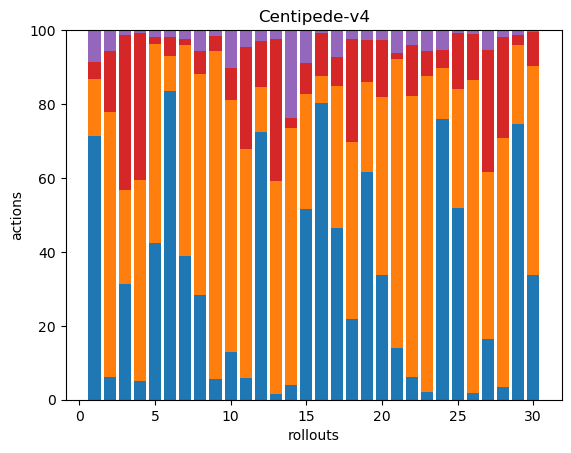

Values plotted in this chart, from the file beside it:
283, 62, 0, 18, 34, 0, 0, 0, 0, 0, 0, 0, 0, 0, 0, 0, 0, 0
11, 127, 0, 29, 10, 0, 0, 0, 0, 0, 0, 0, 0, 0, 0, 0, 0, 0
99, 80, 0, 133, 4, 0, 0, 0, 0, 0, 0, 0, 0, 0, 0, 0, 0, 0
22, 241, 0, 177, 3, 0, 0, 0, 0, 0, 0, 0, 0, 0, 0, 0, 0, 0
111, 140, 0, 5, 5, 0, 0, 0, 0, 0, 0, 0, 0, 0, 0, 0, 0, 0
327, 38, 0, 20, 7, 0, 0, 0, 0, 0, 0, 0, 0, 0, 0, 0, 0, 0
179, 262, 0, 7, 11, 0, 0, 0, 0, 0, 0, 0, 0, 0, 0, 0, 0, 0
97, 205, 0, 22, 19, 0, 0, 0, 0, 0, 0, 0, 0, 0, 0, 0, 0, 0
11, 175, 0, 8, 3, 0, 0, 0, 0, 0, 0, 0, 0, 0, 0, 0, 0, 0
34, 182, 0, 23, 27, 0, 0, 0, 0, 0, 0, 0, 0, 0, 0, 0, 0, 0
19, 200, 0, 89, 15, 0, 0, 0, 0, 0, 0, 0, 0, 0, 0, 0, 0, 0
214, 36, 0, 36, 9, 0, 0, 0, 0, 0, 0, 0, 0, 0, 0, 0, 0, 0
6, 219, 0, 146, 9, 0, 0, 0, 0, 0, 0, 0, 0, 0, 0, 0, 0, 0
16, 279, 0, 11, 96, 0, 0, 0, 0, 0, 0, 0, 0, 0, 0, 0, 0, 0
240, 146, 0, 38, 42, 0, 0, 0, 0, 0, 0, 0, 0, 0, 0, 0, 0, 0
234, 21, 0, 34, 2, 0, 0, 0, 0, 0, 0, 0, 0, 0, 0, 0, 0, 0
130, 108, 0, 22, 20, 0, 0, 0, 0, 0, 0, 0, 0, 0, 0, 0, 0, 0
93, 205, 0, 119, 10, 0, 0, 0, 0, 0, 0, 0, 0, 0, 0, 0, 0, 0
211, 84, 0, 39, 9, 0, 0, 0, 0, 0, 0, 0, 0, 0, 0, 0, 0, 0
152, 218, 0, 70, 12, 0, 0, 0, 0, 0, 0, 0, 0, 0, 0, 0, 0, 0
38, 210, 0, 4, 17, 0, 0, 0, 0, 0, 0, 0, 0, 0, 0, 0, 0, 0
28, 347, 0, 63, 18, 0, 0, 0, 0, 0, 0, 0, 0, 0, 0, 0, 0, 0
6, 243, 0, 19, 16, 0, 0, 0, 0, 0, 0, 0, 0, 0, 0, 0, 0, 0
321, 58, 0, 20, 23, 0, 0, 0, 0, 0, 0, 0, 0, 0, 0, 0, 0, 0
130, 81, 0, 38, 2, 0, 0, 0, 0, 0, 0, 0, 0, 0, 0, 0, 0, 0
6, 286, 0, 42, 4, 0, 0, 0, 0, 0, 0, 0, 0, 0, 0, 0, 0, 0
47, 128, 0, 94, 15, 0, 0, 0, 0, 0, 0, 0, 0, 0, 0, 0, 0, 0
11, 222, 0, 90, 6, 0, 0, 0, 0, 0, 0, 0, 0, 0, 0, 0, 0, 0
188, 54, 0, 7, 3, 0, 0, 0, 0, 0, 0, 0, 0, 0, 0, 0, 0, 0
161, 271, 0, 45, 2, 0, 0, 0, 0, 0, 0, 0, 0, 0, 0, 0, 0, 0
